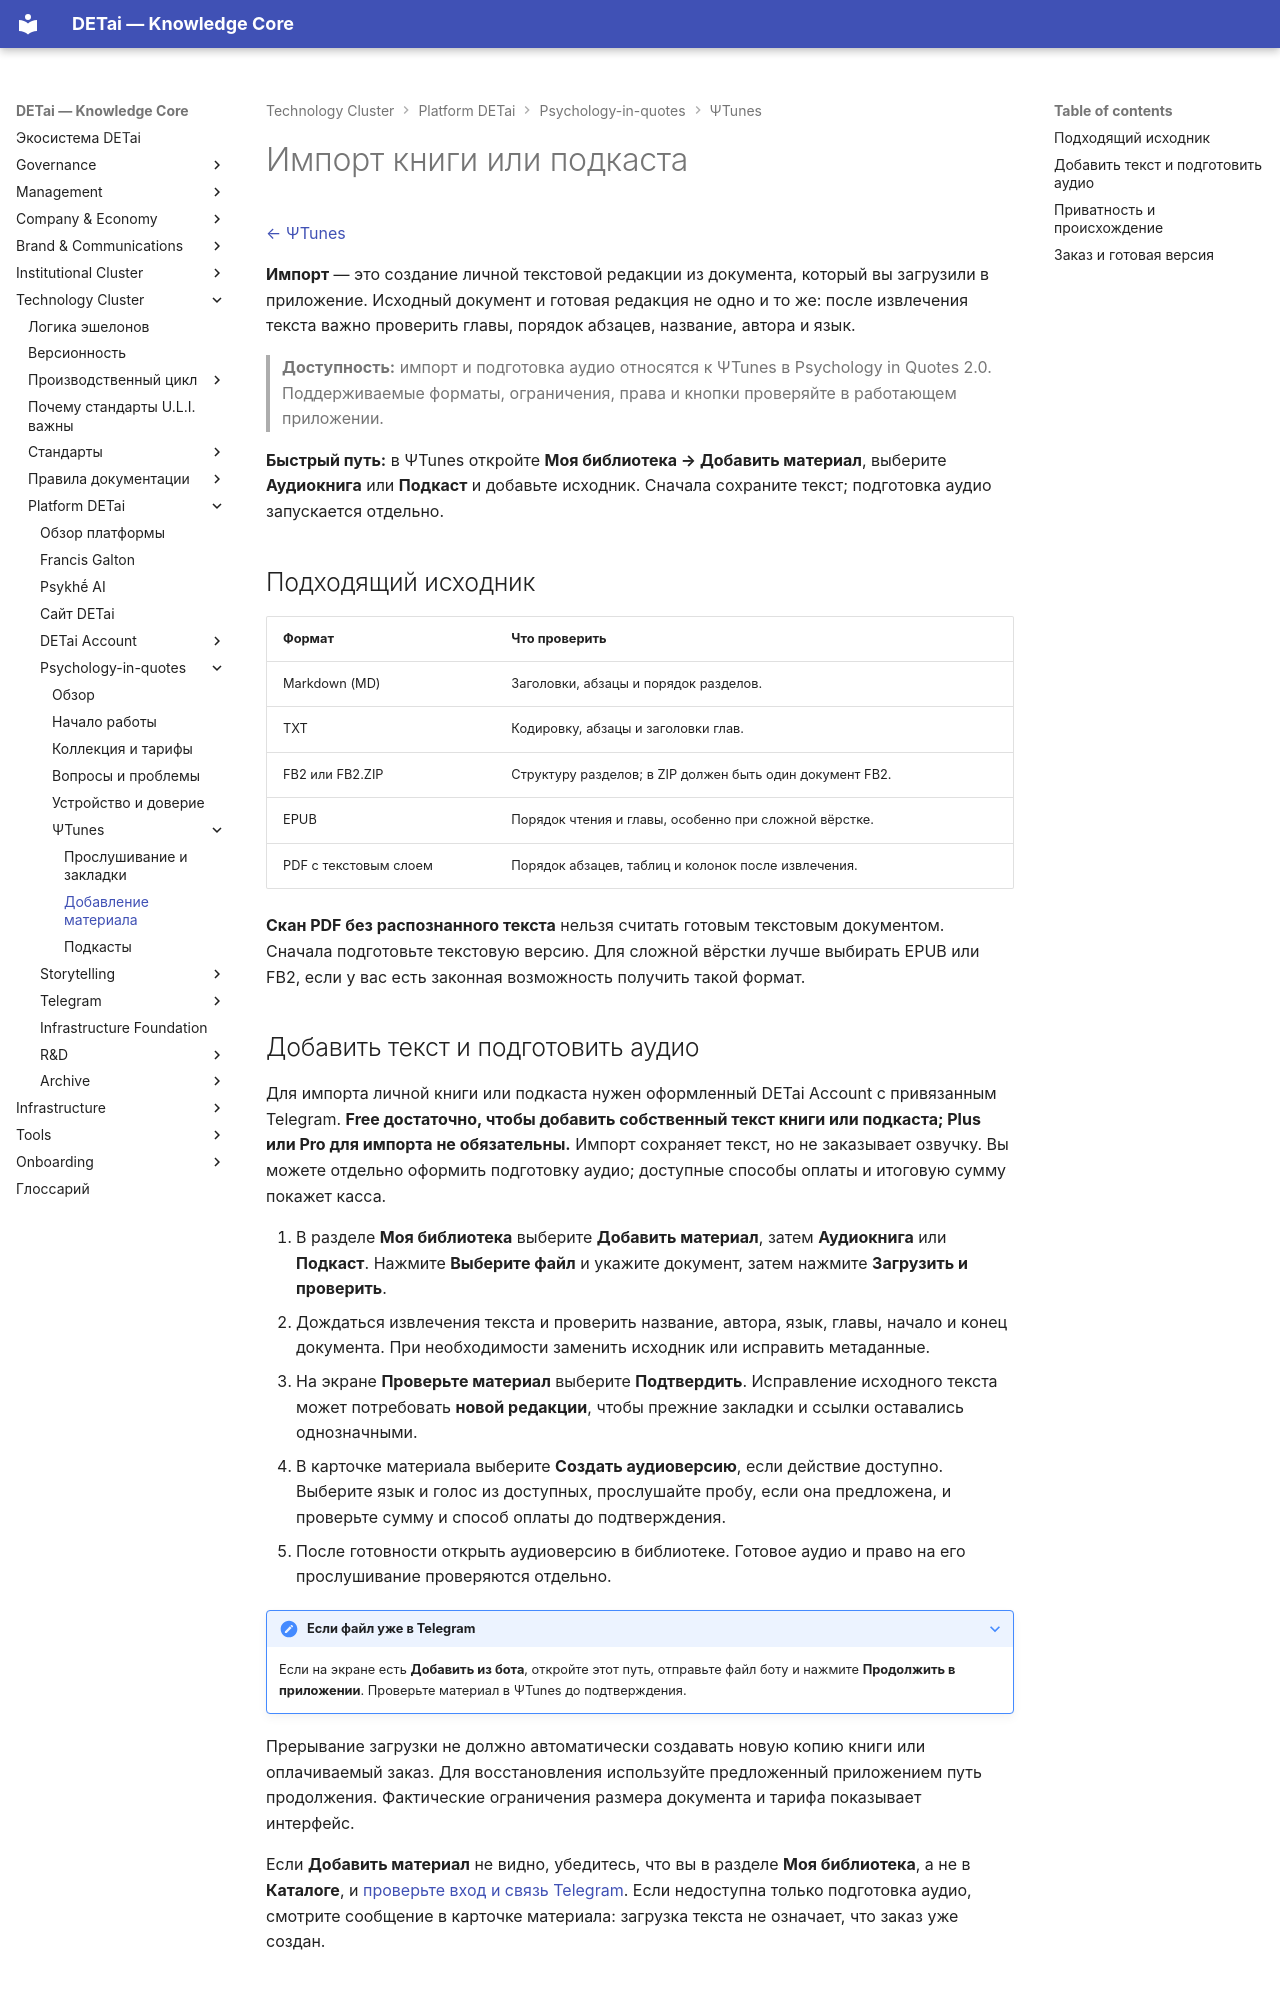

repository: DETai-org/Knowledge_substrate · page: ru/technology/platform/psychology-in-quotes/psi-tunes/import/index.html · generator: mkdocs

---
type: ecosystem
title: "ΨTunes — импорт книг и подготовка аудио"
description: "Как подготовить личный текст к чтению и озвучиванию, выбрать формат, редакцию и голос."
classification:
  scope: DETai_ecosystem
  context: platform
  layer: product
  function: guide
  system: platform-detai
  domain: psychology-in-quotes
  audiences: [public, product, support, agents]
descriptive:
  id: piq-psitunes-import
  version: v2
  status: draft
  date_ymd: 2026-11-06
  date_update: 2026-11-13
governance:
  canonicality: working
  visibility: public
  owner_role: product-owner
  approver_role: product-owner
---

# Импорт книги или подкаста

[← ΨTunes](index.md)

**Импорт** — это создание личной текстовой редакции из документа, который вы загрузили в приложение. Исходный документ и готовая редакция не одно и то же: после извлечения текста важно проверить главы, порядок абзацев, название, автора и язык.

> **Доступность:** импорт и подготовка аудио относятся к ΨTunes в Psychology in Quotes 2.0. Поддерживаемые форматы, ограничения, права и кнопки проверяйте в работающем приложении.

**Быстрый путь:** в ΨTunes откройте **Моя библиотека → Добавить материал**, выберите **Аудиокнига** или **Подкаст** и добавьте исходник. Сначала сохраните текст; подготовка аудио запускается отдельно.

## Подходящий исходник

| Формат | Что проверить |
| --- | --- |
| Markdown (MD) | Заголовки, абзацы и порядок разделов. |
| TXT | Кодировку, абзацы и заголовки глав. |
| FB2 или FB2.ZIP | Структуру разделов; в ZIP должен быть один документ FB2. |
| EPUB | Порядок чтения и главы, особенно при сложной вёрстке. |
| PDF с текстовым слоем | Порядок абзацев, таблиц и колонок после извлечения. |

**Скан PDF без распознанного текста** нельзя считать готовым текстовым документом. Сначала подготовьте текстовую версию. Для сложной вёрстки лучше выбирать EPUB или FB2, если у вас есть законная возможность получить такой формат.
